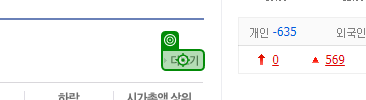
Workflow: 03.DT추출및가공_네이버코스닥

Step 1: click on the text in window '네이버페이 증권' (chrome.exe)

Step 2: Use Application/Browser in window '거래상위 종목 : 네이버페이 증권' (chrome.exe) (no picture)

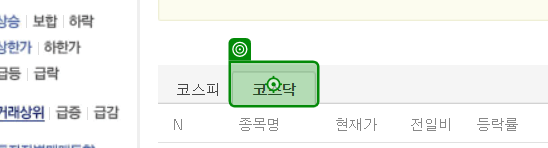
Step 3: click on the element '코스닥' in window '거래상위 종목 : 네이버페이 증권' (chrome.exe)

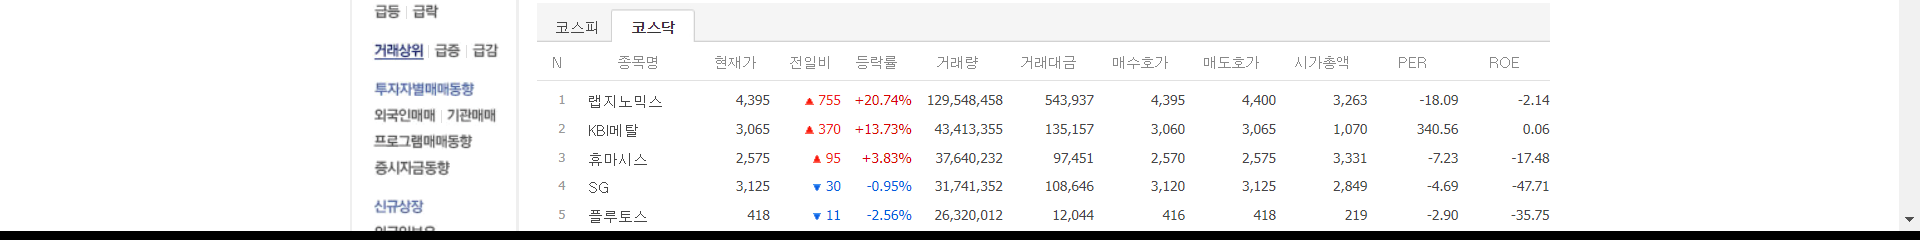
Step 4: get-text from the table in window '거래상위 종목 : 네이버페이 증권' (chrome.exe)
